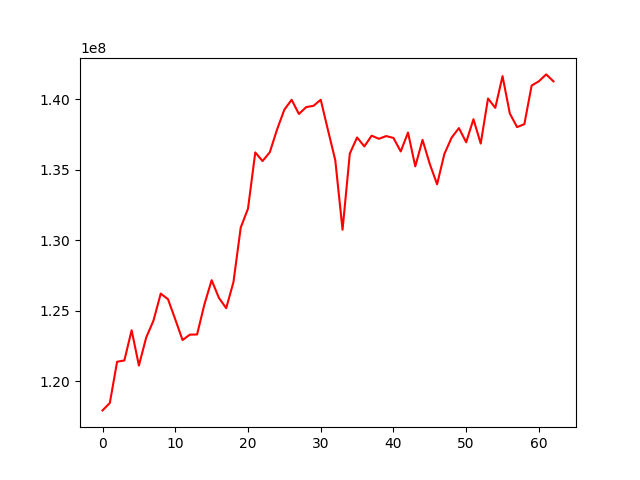

The table this chart was drawn from, first rows:
, 0
0, 117937792
1, 118462618
2, 121383908
3, 121478170
4, 123619206
5, 121113462
6, 123100172
7, 124295878
8, 126213367
9, 125816626
10, 124386238
11, 122924642
12, 123304008
13, 123317985
14, 125436861
15, 127163703
16, 125912568
17, 125180492
18, 127027387
19, 130893675
20, 132231907
21, 136218209
22, 135604613
23, 136233360
24, 137848636
25, 139249680
26, 139947659
27, 138939936
28, 139429692
29, 139518472
30, 139949116
31, 137793652
32, 135668211
33, 130738912
34, 136140635
35, 137277062
36, 136643853
37, 137404442
38, 137182197
39, 137376956
40, 137245386
41, 136286350
42, 137627184
43, 135228331
44, 137104117
45, 135389389
46, 133959374
47, 136107823
48, 137264999
49, 137941411
50, 136937322
51, 138570551
52, 136843695
53, 140039529
54, 139374559
55, 141624679
56, 138973523
57, 138011871
58, 138221807
59, 140953369
... 3 more rows
